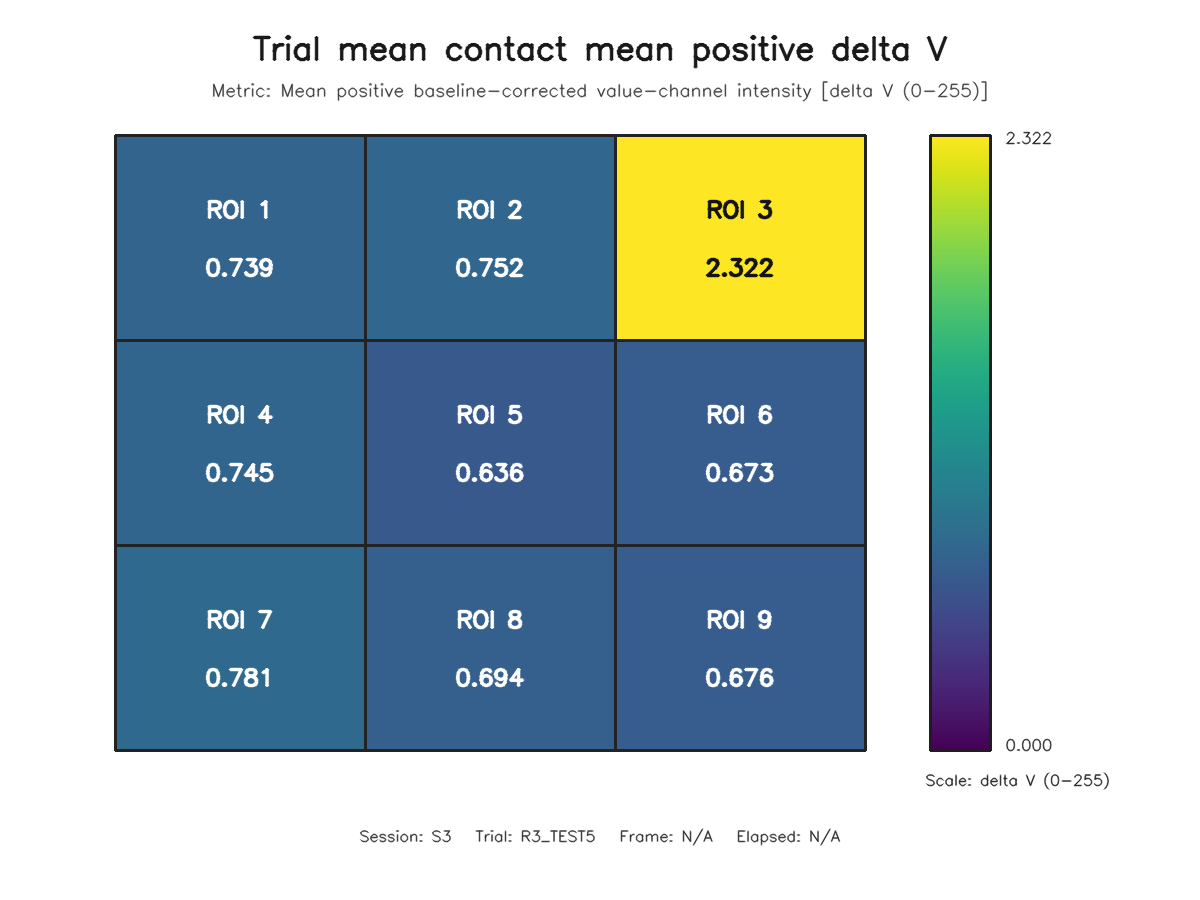

Data behind this chart, as committed beside it:
roi, row, column, value
1, 1, 1, 0.7395
2, 1, 2, 0.7518
3, 1, 3, 2.322
4, 2, 1, 0.7447
5, 2, 2, 0.6358
6, 2, 3, 0.6728
7, 3, 1, 0.7815
8, 3, 2, 0.6935
9, 3, 3, 0.676
